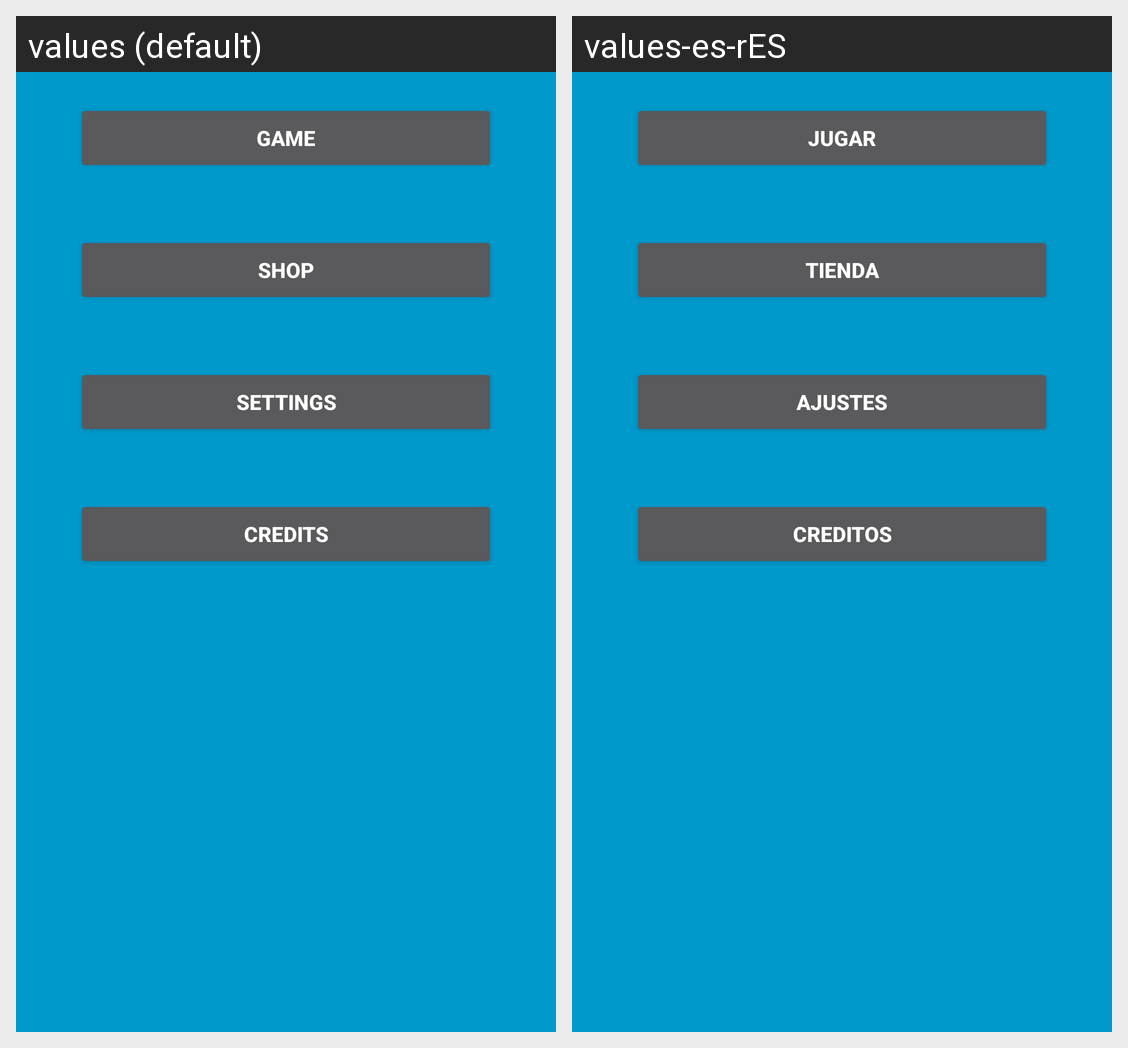

This grid shows one Android layout under two languages. Give, for every string resource on the screen, its name, the default text and each shown locale's text.
Android screen res/layout/activity_main.xml rendered under 2 locales, left to right: values (default), values-es-rES. Device: Nexus 5 (rendered at 1080×1920; each locale shown at half size, 540×960, under a caption strip naming it); theme FullscreenTheme.
Strings drawn on this screen, with the default value and each locale's value (text and hints the layout hard-codes, and strings that could not be matched under every locale, appear in the picture but are not listed):

game
  values: Game
  values-es-rES: JUGAR

shop
  values: Shop
  values-es-rES: TIENDA

settings
  values: Settings
  values-es-rES: AJUSTES

credits
  values: Credits
  values-es-rES: CREDITOS
